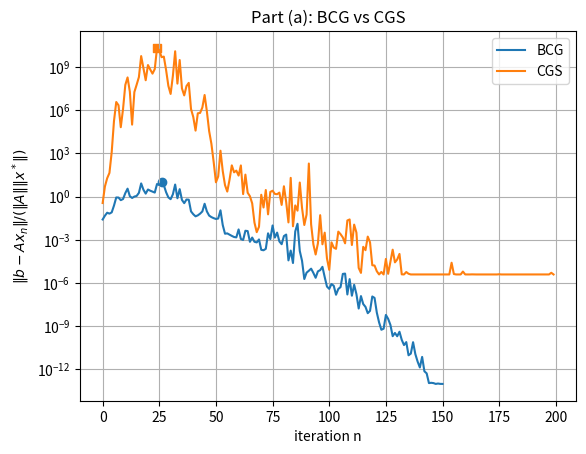
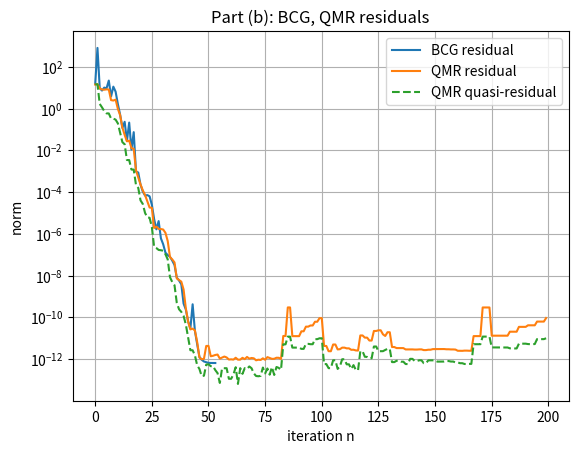
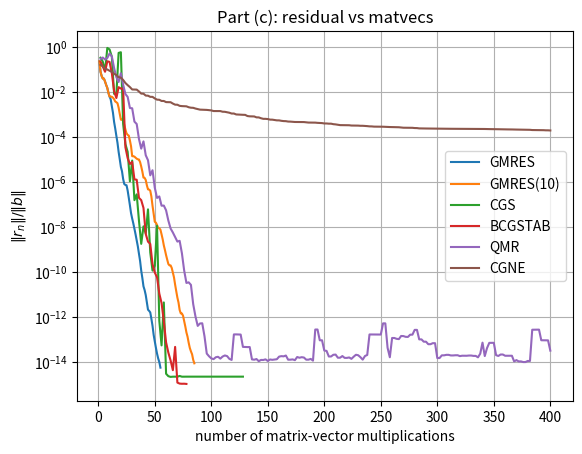
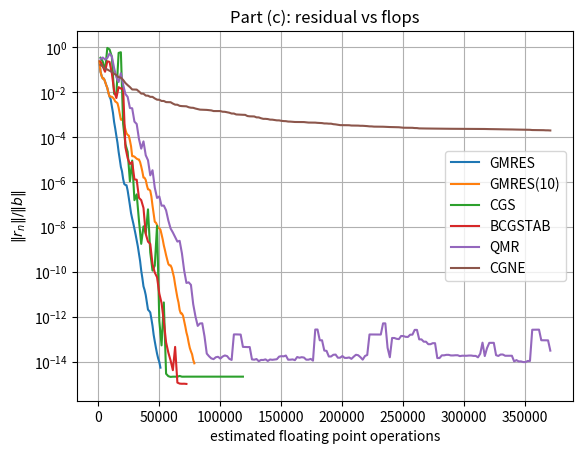

Reproduce these figures in Python, in order.
import numpy as np
import scipy.sparse as sp
import scipy.sparse.linalg as spla
import matplotlib.pyplot as plt


# ============================================================
# Basic iterative methods
# ============================================================

def bicg(A, b, x0=None, rhat0=None, maxit=200, xtrue=None):
    n = b.size
    x = np.zeros(n) if x0 is None else x0.copy()
    r = b - A @ x
    rt = r.copy() if rhat0 is None else rhat0.copy()

    p = r.copy()
    pt = rt.copy()

    res, xnorm = [], []

    rho_old = np.dot(rt, r)

    for k in range(maxit):
        Ap = A @ p
        ATpt = A.T @ pt

        alpha = rho_old / np.dot(pt, Ap)
        x = x + alpha * p
        r = r - alpha * Ap
        rt = rt - alpha * ATpt

        res.append(np.linalg.norm(b - A @ x))
        if xtrue is not None:
            xnorm.append(np.linalg.norm(x) / np.linalg.norm(xtrue))

        rho_new = np.dot(rt, r)
        if abs(rho_new) < 1e-30:
            break

        beta = rho_new / rho_old
        p = r + beta * p
        pt = rt + beta * pt
        rho_old = rho_new

    return x, np.array(res), np.array(xnorm)


def cgs(A, b, x0=None, rhat0=None, maxit=200, xtrue=None):
    n = b.size
    x = np.zeros(n) if x0 is None else x0.copy()
    r = b - A @ x
    rt = r.copy() if rhat0 is None else rhat0.copy()

    p = r.copy()
    u = r.copy()
    rho_old = np.dot(rt, r)

    res, xnorm = [], []

    for k in range(maxit):
        Ap = A @ p
        alpha = rho_old / np.dot(rt, Ap)

        q = u - alpha * Ap
        x = x + alpha * (u + q)

        Auq = A @ (u + q)
        r = r - alpha * Auq

        res.append(np.linalg.norm(b - A @ x))
        if xtrue is not None:
            xnorm.append(np.linalg.norm(x) / np.linalg.norm(xtrue))

        rho_new = np.dot(rt, r)
        if abs(rho_new) < 1e-30:
            break

        beta = rho_new / rho_old
        u = r + beta * q
        p = u + beta * (q + beta * p)
        rho_old = rho_new

    return x, np.array(res), np.array(xnorm)


def bicgstab(A, b, x0=None, maxit=200, xtrue=None):
    n = b.size
    x = np.zeros(n) if x0 is None else x0.copy()
    r = b - A @ x
    rt = r.copy()

    rho_old = alpha = omega = 1.0
    v = np.zeros(n)
    p = np.zeros(n)

    res = []

    for k in range(maxit):
        rho_new = np.dot(rt, r)
        if abs(rho_new) < 1e-30:
            break

        beta = (rho_new / rho_old) * (alpha / omega)
        p = r + beta * (p - omega * v)

        v = A @ p
        alpha = rho_new / np.dot(rt, v)

        s = r - alpha * v
        t = A @ s

        omega = np.dot(t, s) / np.dot(t, t)

        x = x + alpha * p + omega * s
        r = s - omega * t

        res.append(np.linalg.norm(b - A @ x))

        if np.linalg.norm(r) < 1e-14:
            break

        rho_old = rho_new

    return x, np.array(res)


def cgne(A, b, x0=None, maxit=200):
    n = b.size
    x = np.zeros(n) if x0 is None else x0.copy()

    r = b - A @ x
    z = A.T @ r
    p = z.copy()

    res = []

    for k in range(maxit):
        Ap = A @ p
        alpha = np.dot(z, z) / np.dot(Ap, Ap)

        x = x + alpha * p
        r = r - alpha * Ap
        z_new = A.T @ r

        res.append(np.linalg.norm(b - A @ x))

        beta = np.dot(z_new, z_new) / np.dot(z, z)
        p = z_new + beta * p
        z = z_new

    return x, np.array(res)


def gmres_hist(A, b, restart=None, maxit=200):
    residuals = []

    def callback(rk):
        residuals.append(rk)

    x, info = spla.gmres(
        A, b,
        restart=restart,
        maxiter=maxit,
        callback=callback,
        callback_type="pr_norm",
        rtol=1e-14,
        atol=0.0,
    )

    return x, np.array(residuals) * np.linalg.norm(b)


# ============================================================
# Simple QMR by bi-Lanczos projection
# ============================================================

def qmr_bilanczos(A, b, maxit=200):
    n = b.size
    x0 = np.zeros(n)
    r0 = b - A @ x0

    beta = np.linalg.norm(r0)
    v = r0 / beta
    w = v.copy()

    V = []
    alpha_list = []
    beta_list = []
    gamma_list = []

    v_old = np.zeros(n)
    w_old = np.zeros(n)
    beta_old = 0.0
    gamma_old = 0.0

    res_true = []
    res_quasi = []

    for k in range(maxit):
        V.append(v.copy())

        Av = A @ v
        ATw = A.T @ w

        alpha = np.dot(w, Av)
        alpha_list.append(alpha)

        v_new = Av - alpha * v - gamma_old * v_old
        w_new = ATw - alpha * w - beta_old * w_old

        delta = np.dot(w_new, v_new)
        if abs(delta) < 1e-30:
            break

        beta_k = np.sqrt(abs(delta))
        gamma_k = delta / beta_k

        beta_list.append(beta_k)
        gamma_list.append(gamma_k)

        m = k + 1
        Tbar = np.zeros((m + 1, m))

        for j in range(m):
            Tbar[j, j] = alpha_list[j]
            if j > 0:
                Tbar[j, j - 1] = beta_list[j - 1]
            if j < m - 1:
                Tbar[j, j + 1] = gamma_list[j]
            else:
                Tbar[j + 1, j] = beta_list[j]

        rhs = np.zeros(m + 1)
        rhs[0] = beta

        y, *_ = np.linalg.lstsq(Tbar, rhs, rcond=None)

        Vk = np.column_stack(V)
        xk = Vk @ y

        rq = np.linalg.norm(rhs - Tbar @ y)
        rt = np.linalg.norm(b - A @ xk)

        res_quasi.append(rq)
        res_true.append(rt)

        v_old, w_old = v, w
        v = v_new / beta_k
        w = w_new / gamma_k

        beta_old = beta_k
        gamma_old = gamma_k

    return np.array(res_true), np.array(res_quasi)


# ============================================================
# Part (a): convection-diffusion matrix
# ============================================================

def convection_diffusion_matrix(n=32):
    h = 1.0 / (n + 1)
    N = n * n

    rows, cols, data = [], [], []

    def idx(i, j):
        return i * n + j

    for i in range(n):
        x = (i + 1) * h
        for j in range(n):
            y = (j + 1) * h
            k = idx(i, j)

            center = 4.0 / h**2 - 100.0
            rows.append(k); cols.append(k); data.append(center)

            # x direction
            if i > 0:
                rows.append(k); cols.append(idx(i - 1, j))
                data.append(-1.0 / h**2 - 40.0 * x / (2 * h))
            if i < n - 1:
                rows.append(k); cols.append(idx(i + 1, j))
                data.append(-1.0 / h**2 + 40.0 * x / (2 * h))

            # y direction
            if j > 0:
                rows.append(k); cols.append(idx(i, j - 1))
                data.append(-1.0 / h**2 - 40.0 * y / (2 * h))
            if j < n - 1:
                rows.append(k); cols.append(idx(i, j + 1))
                data.append(-1.0 / h**2 + 40.0 * y / (2 * h))

    return sp.csr_matrix((data, (rows, cols)), shape=(N, N))


def exact_solution_grid(n=32):
    h = 1.0 / (n + 1)
    u = np.zeros(n * n)

    for i in range(n):
        x = (i + 1) * h
        for j in range(n):
            y = (j + 1) * h
            u[i * n + j] = x * (x - 1)**2 * y**2 * (y - 1)**2

    return u


def experiment_a():
    n = 32
    A = convection_diffusion_matrix(n)
    xtrue = exact_solution_grid(n)
    b = A @ xtrue

    Anorm = spla.svds(A, k=1, return_singular_vectors=False)[0]
    denom = Anorm * np.linalg.norm(xtrue)

    _, res_bicg, xnorm_bicg = bicg(A, b, maxit=200, xtrue=xtrue)
    _, res_cgs, xnorm_cgs = cgs(A, b, maxit=200, xtrue=xtrue)

    rel_bicg = res_bicg / denom
    rel_cgs = res_cgs / denom

    plt.figure()
    plt.semilogy(rel_bicg, label="BCG")
    plt.semilogy(rel_cgs, label="CGS")

    k1 = np.argmax(xnorm_bicg)
    k2 = np.argmax(xnorm_cgs)

    plt.scatter(k1, rel_bicg[k1], marker="o")
    plt.scatter(k2, rel_cgs[k2], marker="s")

    plt.xlabel("iteration n")
    plt.ylabel(r"$\|b-Ax_n\| / (\|A\|\|x^*\|)$")
    plt.title("Part (a): BCG vs CGS")
    plt.legend()
    plt.grid(True)
    plt.savefig("part_a_bcg_cgs.png", dpi=200)

    print("Part (a)")
    print("BCG max ||x_n||/||x*|| =", xnorm_bicg[k1], "at n =", k1)
    print("CGS max ||x_n||/||x*|| =", xnorm_cgs[k2], "at n =", k2)
    print("BCG attainable accuracy ≈", np.min(rel_bicg))
    print("CGS attainable accuracy ≈", np.min(rel_cgs))


# ============================================================
# Part (b)(c): random diagonalizable real matrix
# ============================================================

def random_real_nonnormal_matrix(seed=1):
    rng = np.random.default_rng(seed)

    blocks = []

    # real eigenvalues
    blocks.append(np.array([[4.0]]))
    blocks.append(np.array([[0.5]]))
    blocks.append(np.array([[-1.0]]))

    # 50 conjugate pairs
    for _ in range(50):
        a = rng.uniform(1.0, 2.0)
        b = rng.uniform(-1.0, 1.0)
        blocks.append(np.array([[a, b], [-b, a]]))

    D = sp.block_diag(blocks).toarray()

    V = rng.normal(size=(103, 103))
    while np.linalg.cond(V) > 1e5:
        V = rng.normal(size=(103, 103))

    A = V @ D @ np.linalg.inv(V)
    return A


def experiment_b():
    rng = np.random.default_rng(2)

    A = random_real_nonnormal_matrix()
    n = A.shape[0]

    xtrue = rng.normal(size=n)
    b = A @ xtrue

    _, res_bicg, _ = bicg(A, b, maxit=200)
    res_qmr, qres_qmr = qmr_bilanczos(A, b, maxit=200)

    plt.figure()
    plt.semilogy(res_bicg, label="BCG residual")
    plt.semilogy(res_qmr, label="QMR residual")
    plt.semilogy(qres_qmr, "--", label="QMR quasi-residual")

    plt.xlabel("iteration n")
    plt.ylabel("norm")
    plt.title("Part (b): BCG, QMR residuals")
    plt.legend()
    plt.grid(True)
    plt.savefig("part_b_qmr.png", dpi=200)


def experiment_c():
    rng = np.random.default_rng(3)

    A = random_real_nonnormal_matrix()
    n = A.shape[0]

    xtrue = rng.normal(size=n)
    b = A @ xtrue

    maxit = 200

    _, res_gmres = gmres_hist(A, b, restart=None, maxit=maxit)
    _, res_gmres10 = gmres_hist(A, b, restart=10, maxit=maxit)

    _, res_cgs, _ = cgs(A, b, maxit=maxit)
    _, res_bicgstab = bicgstab(A, b, maxit=maxit)
    res_qmr, _ = qmr_bilanczos(A, b, maxit=maxit)
    _, res_cgne = cgne(A, b, maxit=maxit)

    methods = {
        "GMRES": (res_gmres, 1),
        "GMRES(10)": (res_gmres10, 1),
        "CGS": (res_cgs, 2),
        "BCGSTAB": (res_bicgstab, 2),
        "QMR": (res_qmr, 2),
        "CGNE": (res_cgne, 2),
    }

    plt.figure()
    for name, (res, mv_per_iter) in methods.items():
        matvecs = mv_per_iter * np.arange(1, len(res) + 1)
        plt.semilogy(matvecs, res / np.linalg.norm(b), label=name)

    plt.xlabel("number of matrix-vector multiplications")
    plt.ylabel(r"$\|r_n\|/\|b\|$")
    plt.title("Part (c): residual vs matvecs")
    plt.legend()
    plt.grid(True)
    plt.savefig("part_c_matvecs.png", dpi=200)

    plt.figure()
    for name, (res, mv_per_iter) in methods.items():
        matvecs = mv_per_iter * np.arange(1, len(res) + 1)
        flops = 9 * n * matvecs
        plt.semilogy(flops, res / np.linalg.norm(b), label=name)

    plt.xlabel("estimated floating point operations")
    plt.ylabel(r"$\|r_n\|/\|b\|$")
    plt.title("Part (c): residual vs flops")
    plt.legend()
    plt.grid(True)
    plt.savefig("part_c_flops.png", dpi=200)


if __name__ == "__main__":
    experiment_a()
    experiment_b()
    experiment_c()
    plt.show()
